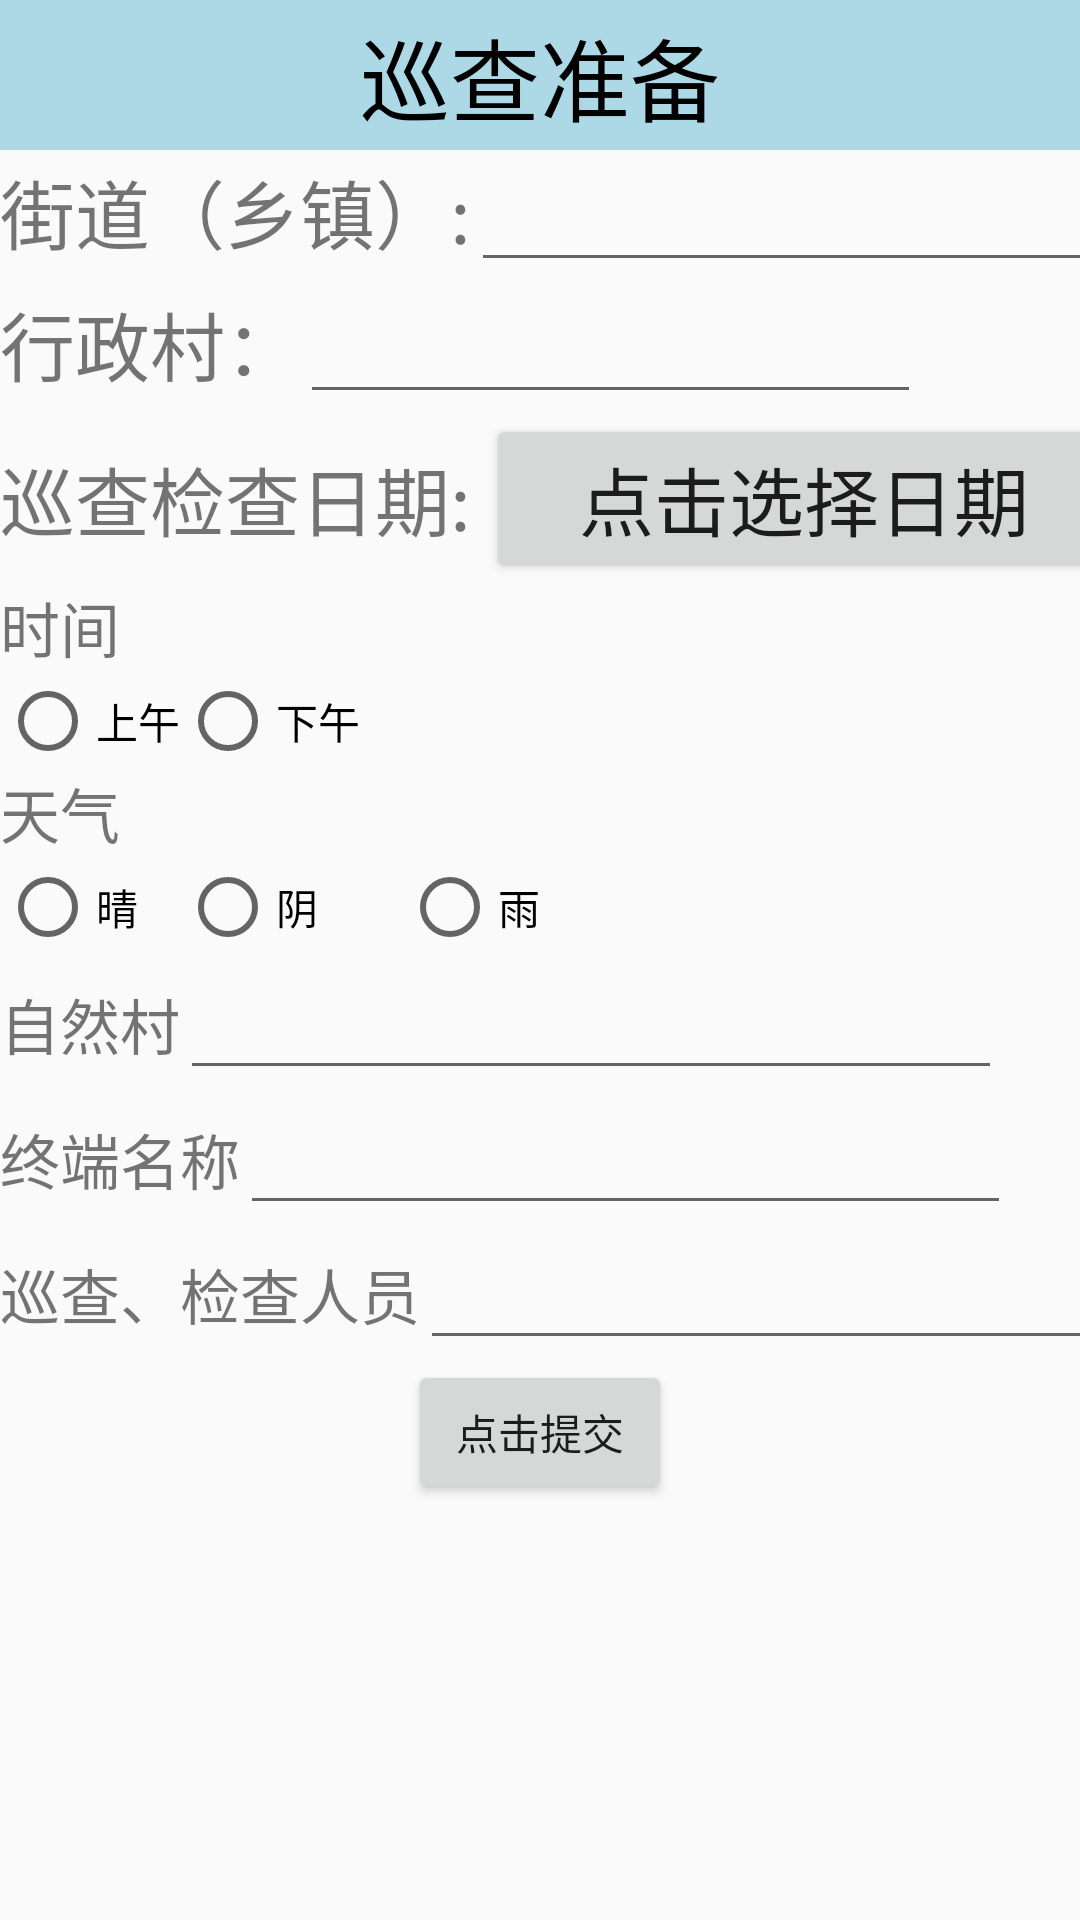

Android layout source for this screen:
<!-- AndroidManifest.xml: application theme AppTheme -->
<!-- res/layout/myready.xml -->
<?xml version="1.0" encoding="utf-8"?>
<LinearLayout xmlns:android="http://schemas.android.com/apk/res/android"
    android:layout_width="match_parent"
    android:layout_height="match_parent"
    android:orientation="vertical">

    <LinearLayout
        android:layout_width="match_parent"
        android:layout_height="50dp"
        android:background="#ADD8E6"
        android:gravity="center">

        <TextView
            android:id="@+id/t0"
            android:layout_width="match_parent"
            android:layout_height="81dp"
            android:gravity="center"
            android:text="巡查准备"
            android:textColor="#000000"
            android:textSize="30dp" />
    </LinearLayout>
    <LinearLayout
        android:layout_width="match_parent"
        android:layout_height="wrap_content"
        android:orientation="horizontal">

        <TextView
            android:id="@+id/stree_township_text"
            android:layout_width="wrap_content"
            android:layout_height="wrap_content"
            android:text="街道（乡镇）:"
            android:textSize="25dp"></TextView>

        <EditText
            android:id="@+id/stree_township"
            android:layout_width="207dp"
            android:layout_height="wrap_content"
            android:textSize="20dp"></EditText>
    </LinearLayout>
    <LinearLayout
        android:layout_width="match_parent"
        android:layout_height="wrap_content"
        android:orientation="horizontal">

        <TextView
            android:id="@+id/admin_village_text"
            android:layout_width="wrap_content"
            android:layout_height="wrap_content"
            android:text="行政村："
            android:textSize="25dp"></TextView>

        <EditText
            android:id="@+id/admin_village"
            android:layout_width="207dp"
            android:layout_height="wrap_content"
            android:textSize="20dp"></EditText>
    </LinearLayout>


    <LinearLayout
        android:layout_width="match_parent"
        android:layout_height="wrap_content"
        android:orientation="horizontal">


        <TextView
            android:id="@+id/date"
            android:layout_width="162dp"
            android:layout_height="wrap_content"
            android:text="巡查检查日期:"
            android:textSize="25dp"></TextView>


        <Button
            android:id="@+id/input_date"
            android:layout_width="212dp"
            android:layout_height="wrap_content"
            android:text="点击选择日期"
            android:textSize="25dp" />

    </LinearLayout>
    <TextView
        android:id="@+id/shijian"
        android:layout_width="255dp"
        android:layout_height="30dp"
        android:text="时间"
        android:textSize="20dp"></TextView>

    <RadioGroup
        android:id="@+id/ready_shijian"
        android:layout_width="wrap_content"
        android:layout_height="wrap_content"
        android:orientation="horizontal">

        <RadioButton
            android:id="@+id/am"
            android:layout_width="60dp"
            android:layout_height="wrap_content"
            android:checked="false"
            android:text="上午" />

        <RadioButton
            android:id="@+id/pm"
            android:layout_width="74dp"
            android:layout_height="wrap_content"
            android:checked="false"
            android:text="下午" />
    </RadioGroup>

    <TextView
        android:id="@+id/weather"
        android:layout_width="255dp"
        android:layout_height="30dp"
        android:text="天气"
        android:textSize="20dp"></TextView>

    <RadioGroup
        android:id="@+id/ready_weather"
        android:layout_width="wrap_content"
        android:layout_height="wrap_content"
        android:orientation="horizontal">

        <RadioButton
            android:id="@+id/sunday"
            android:layout_width="60dp"
            android:layout_height="wrap_content"
            android:checked="false"
            android:text="晴" />

        <RadioButton
            android:id="@+id/cloudy"
            android:layout_width="74dp"
            android:layout_height="wrap_content"
            android:checked="false"
            android:text="阴" />
        <RadioButton
            android:id="@+id/rain"
            android:layout_width="74dp"
            android:layout_height="wrap_content"
            android:checked="false"
            android:text="雨" />
    </RadioGroup>

    <LinearLayout
        android:layout_width="match_parent"
        android:layout_height="wrap_content"
        android:orientation="horizontal">

        <TextView
            android:id="@+id/village_text"
            android:layout_width="wrap_content"
            android:layout_height="45dp"
            android:text="自然村"
            android:textSize="20dp"></TextView>

        <EditText
            android:id="@+id/village"
            android:layout_width="274dp"
            android:layout_height="45dp"
            android:text=""
            android:textSize="20dp"></EditText>
    </LinearLayout>

    <LinearLayout
        android:layout_width="match_parent"
        android:layout_height="wrap_content"
        android:orientation="horizontal">

        <TextView
            android:id="@+id/terminal_text"
            android:layout_width="wrap_content"
            android:layout_height="45dp"
            android:text="终端名称"
            android:textSize="20dp"></TextView>

        <EditText
            android:id="@+id/terminal"
            android:layout_width="257dp"
            android:layout_height="45dp"
            android:text=""
            android:textSize="20dp"></EditText>

    </LinearLayout>

    <LinearLayout
        android:layout_width="match_parent"
        android:layout_height="wrap_content"
        android:orientation="horizontal">

        <TextView
            android:id="@+id/people_text"
            android:layout_width="wrap_content"
            android:layout_height="45dp"
            android:text="巡查、检查人员"
            android:textSize="20dp"></TextView>

        <EditText
            android:id="@+id/people"
            android:layout_width="240dp"
            android:layout_height="45dp"
            android:text=""
            android:textSize="20dp"></EditText>


    </LinearLayout>

    <LinearLayout
        android:layout_width="match_parent"
        android:layout_height="wrap_content"
        android:orientation="horizontal"
        android:gravity="center">
        <Button
            android:id="@+id/ready_tijiao"
            android:layout_width="wrap_content"
            android:layout_height="wrap_content"
            android:text="点击提交"/>
    </LinearLayout>

</LinearLayout>
<!-- resources referenced by this layout -->
<resources>
  <style name="AppTheme" parent="Theme.AppCompat.Light.NoActionBar">
          
          <item name="colorPrimary">@color/colorPrimary</item>
          <item name="colorPrimaryDark">@color/colorPrimaryDark</item>
          <item name="colorAccent">@color/colorAccent</item>
          <item name="windowActionBar">false</item>
          <item name="windowNoTitle">true</item>
      </style>
  <color name="colorPrimary">#3F51B5</color>
  <color name="colorPrimaryDark">#303F9F</color>
  <color name="colorAccent">#FF4081</color>
</resources>
